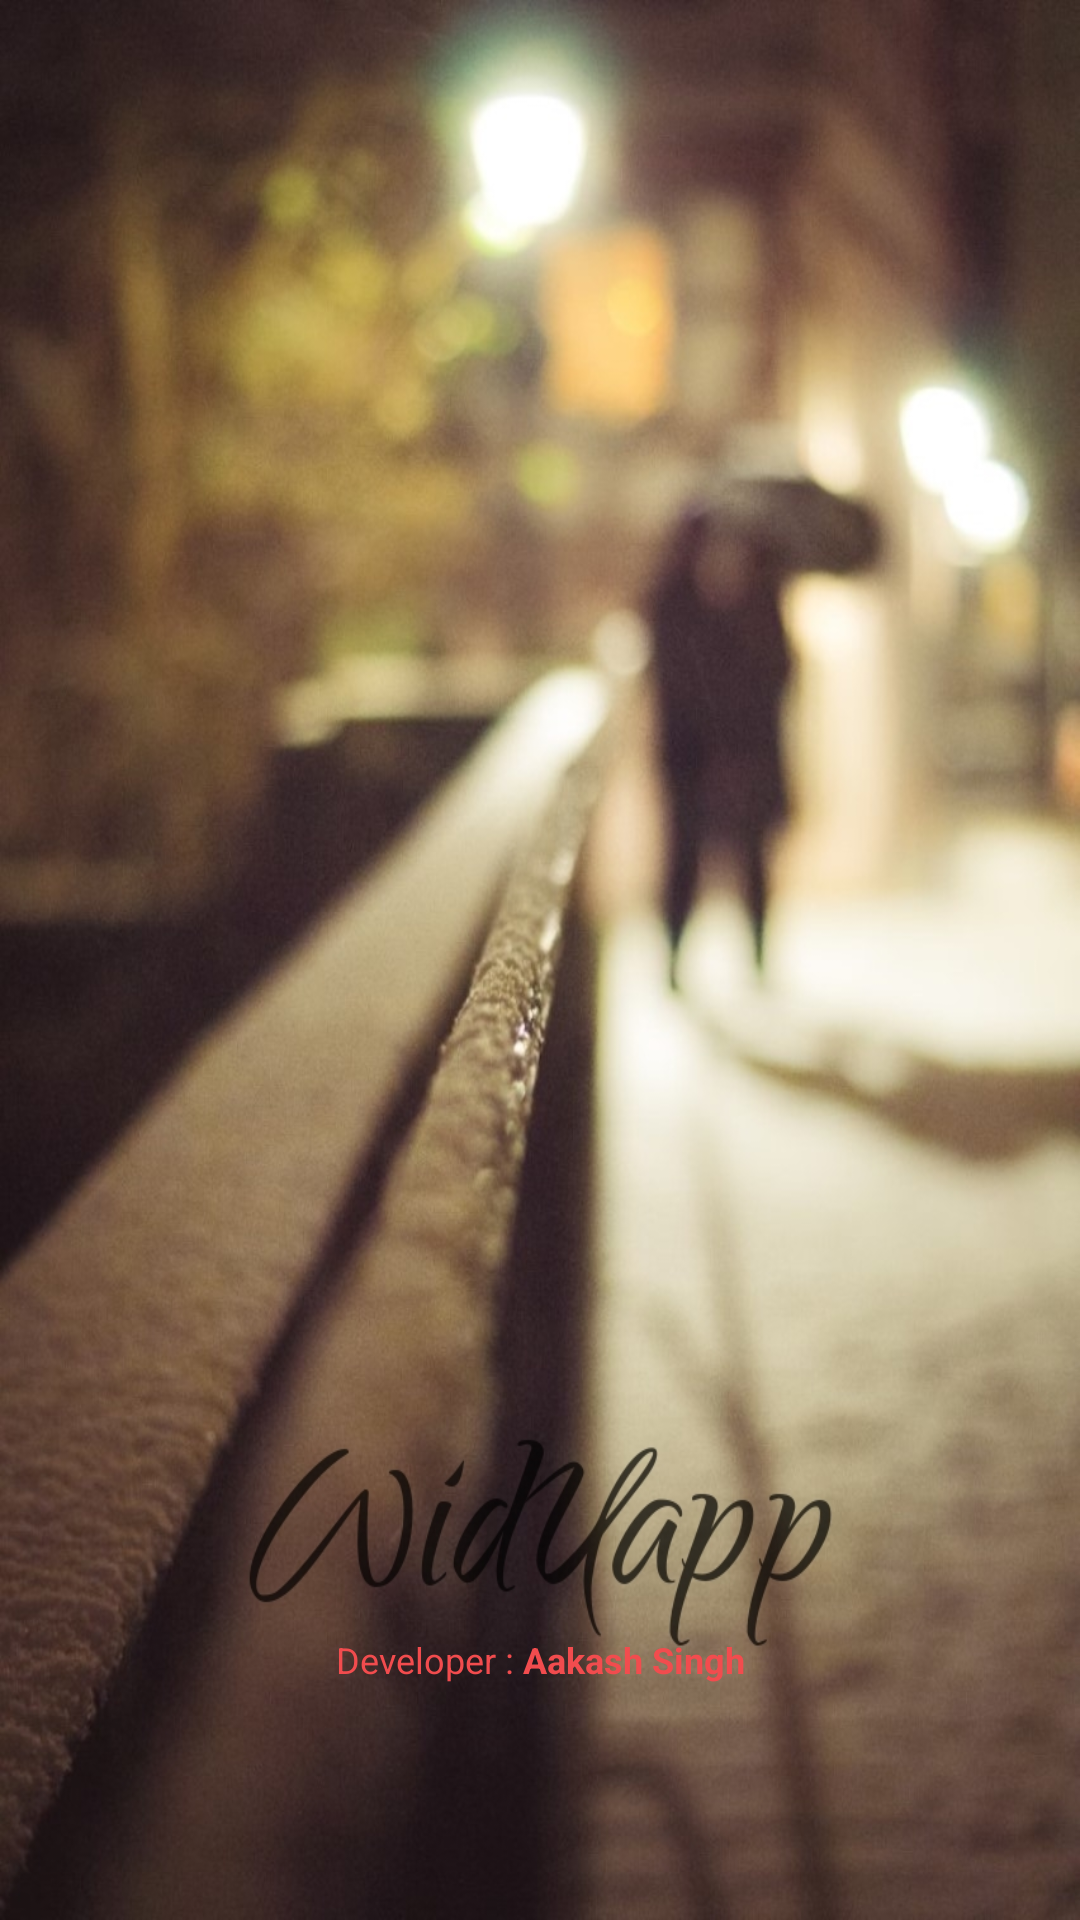

Layout XML and referenced resources for this Android screen:
<!-- AndroidManifest.xml: application theme AppTheme -->
<!-- res/layout/activity_splash.xml -->
<RelativeLayout xmlns:android="http://schemas.android.com/apk/res/android"
    xmlns:tools="http://schemas.android.com/tools"
    android:layout_width="fill_parent"
    android:layout_height="fill_parent"
    android:orientation="vertical"
    tools:context="com.app.splitCash.root.SplashActivity">

    <ImageView
        android:id="@+id/imageView"
        android:layout_width="fill_parent"
        android:layout_height="fill_parent"
        android:adjustViewBounds="true"
        android:background="@drawable/ic_splash_new" />

    <TextView
        android:id="@+id/tv"
        android:layout_width="match_parent"
        android:layout_height="wrap_content"
        android:layout_marginTop="545dp"
        android:gravity="center"
        android:text="@string/Developer"
        android:textColor="@color/cocktail"
        android:textSize="12sp" />
</RelativeLayout>
<!-- resources referenced by this layout -->
<resources>
  <color name="cocktail">#F24C4E</color>
  <!-- drawable ic_splash_new: jpg bitmap (drawable, 302992 bytes) -->
  <string name="Developer">Developer : <b>Aakash Singh</b></string>
  <style name="AppTheme" parent="AppTheme.Base">
          
      </style>
  <style name="AppTheme.Base" parent="Theme.AppCompat.Light.NoActionBar">
          <item name="colorPrimary">@color/primary</item>
          <item name="colorPrimaryDark">@color/primary_dark</item>
          <item name="colorAccent">@color/accent</item>
          <item name="android:windowDisablePreview">true</item>
      </style>
  <color name="primary">#EAB126</color>
  <color name="primary_dark">#1fb58f</color>
  <color name="accent">#FEA680</color>
</resources>
